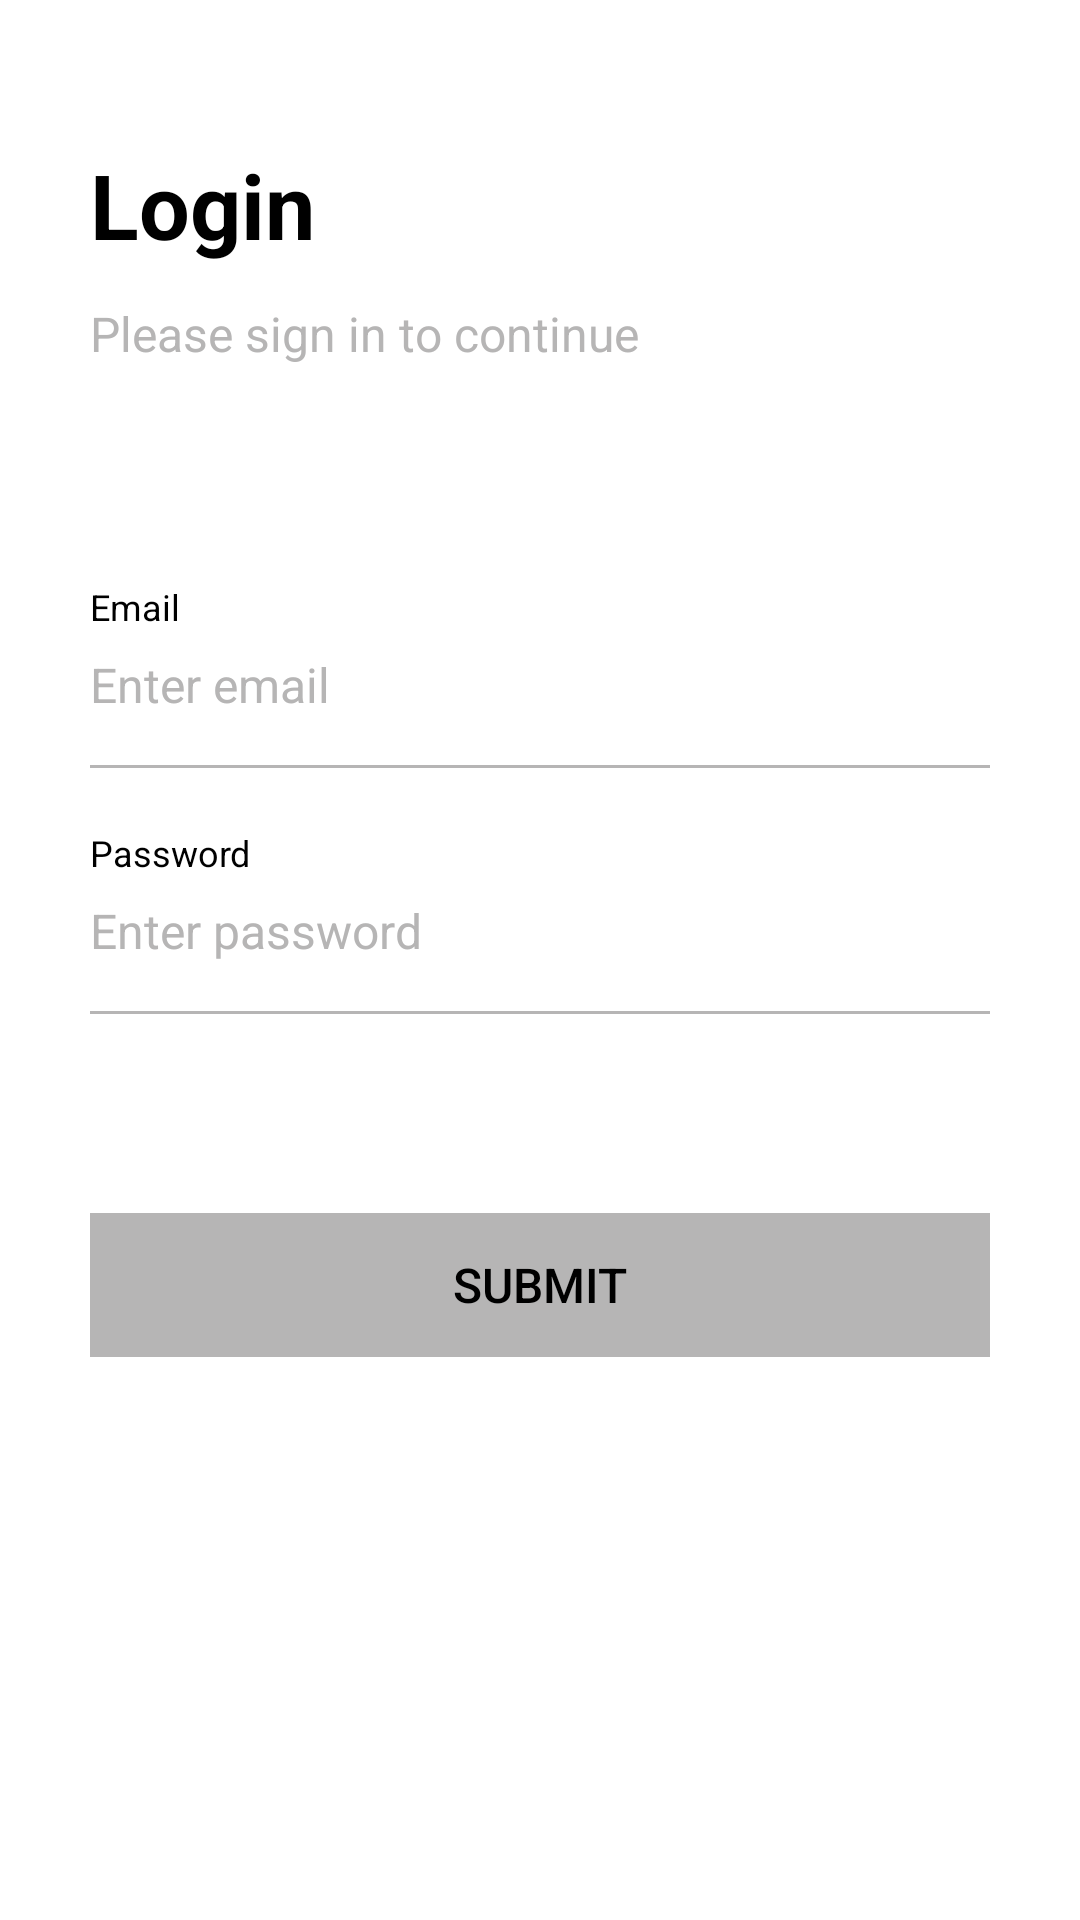

Here is an Android app screen rendered from its layout file. Give the layout XML and the strings, colors and styles it references.
<!-- AndroidManifest.xml: application theme NoActionBar -->
<!-- res/layout/fragment_login.xml -->
<?xml version="1.0" encoding="utf-8"?>
<ScrollView xmlns:android="http://schemas.android.com/apk/res/android"
    android:layout_width="match_parent"
    android:layout_height="match_parent"
    android:background="@color/white"
    android:scrollbars="none">

    <LinearLayout
        android:layout_width="match_parent"
        android:layout_height="wrap_content"
        android:layout_marginLeft="30dp"
        android:layout_marginRight="30dp"
        android:orientation="vertical"
        android:paddingTop="32dp"
        android:paddingBottom="60dp">

        <TextView
            android:layout_width="wrap_content"
            android:layout_height="wrap_content"
            android:layout_marginTop="16dp"
            android:text="@string/login"
            android:textColor="@color/black"
            android:textSize="30sp"
            android:textStyle="bold" />

        <TextView
            android:layout_width="wrap_content"
            android:layout_height="wrap_content"
            android:layout_marginTop="12dp"
            android:text="@string/please_sign_in_to_continue"
            android:textColor="@color/light_gray"
            android:textSize="16sp" />

        <TextView
            android:layout_width="wrap_content"
            android:layout_height="wrap_content"
            android:layout_marginTop="72dp"
            android:text="@string/email"
            android:textColor="@color/black"
            android:textSize="12sp" />

        <EditText
            android:id="@+id/txt_email"
            android:layout_width="match_parent"
            android:layout_height="wrap_content"
            android:layout_marginTop="7dp"
            android:background="@android:color/transparent"
            android:hint="@string/enter_email"
            android:inputType="textEmailAddress"
            android:textColor="@color/black"
            android:textColorHint="@color/light_gray"
            android:textSize="16sp" />

        <View
            android:layout_width="match_parent"
            android:layout_height="1dp"
            android:layout_marginTop="16dp"
            android:background="@color/light_gray" />

        <TextView
            android:layout_width="wrap_content"
            android:layout_height="wrap_content"
            android:layout_marginTop="20dp"
            android:text="@string/password"
            android:textColor="@color/black"
            android:textSize="12sp" />

        <EditText
            android:id="@+id/txt_password"
            android:layout_width="match_parent"
            android:layout_height="wrap_content"
            android:layout_marginTop="7dp"
            android:background="@android:color/transparent"
            android:hint="@string/enter_password"
            android:inputType="textPassword"
            android:textColor="@color/black"
            android:textColorHint="@color/light_gray"
            android:textSize="16sp" />

        <View
            android:layout_width="match_parent"
            android:layout_height="1dp"
            android:layout_marginTop="16dp"
            android:background="@color/light_gray" />

        <TextView
            android:id="@+id/txt_error"
            android:layout_width="wrap_content"
            android:layout_height="wrap_content"
            android:layout_marginTop="20dp"
            android:text=""
            android:textColor="@color/red"
            android:textSize="12sp" />

        <Button
            style="@style/Widget.AppCompat.Button"
            android:id="@+id/btn_submit"
            android:layout_width="match_parent"
            android:layout_height="wrap_content"
            android:layout_marginTop="30dp"
            android:enabled="false"
            android:background="@color/light_gray"
            android:text="@string/submit"
            android:textAllCaps="true"
            android:textColor="@color/black"
            android:textSize="16sp" />

    </LinearLayout>
</ScrollView>
<!-- resources referenced by this layout -->
<resources>
  <color name="black">#FF000000</color>
  <color name="light_gray">#B6B5B5</color>
  <color name="red">#F33628</color>
  <color name="white">#FFFFFFFF</color>
  <string name="email">Email</string>
  <string name="enter_email">Enter email</string>
  <string name="enter_password">Enter password</string>
  <string name="login">Login</string>
  <string name="password">Password</string>
  <string name="please_sign_in_to_continue">Please sign in to continue</string>
  <string name="submit">Submit</string>
  <style name="NoActionBar" parent="Theme.MaterialComponents.DayNight.NoActionBar">
          <item name="android:windowNoTitle">true</item>
          <item name="android:windowActionBar">false</item>
          <item name="android:windowFullscreen">false</item>
          <item name="android:windowContentOverlay">@null</item>
      </style>
</resources>
